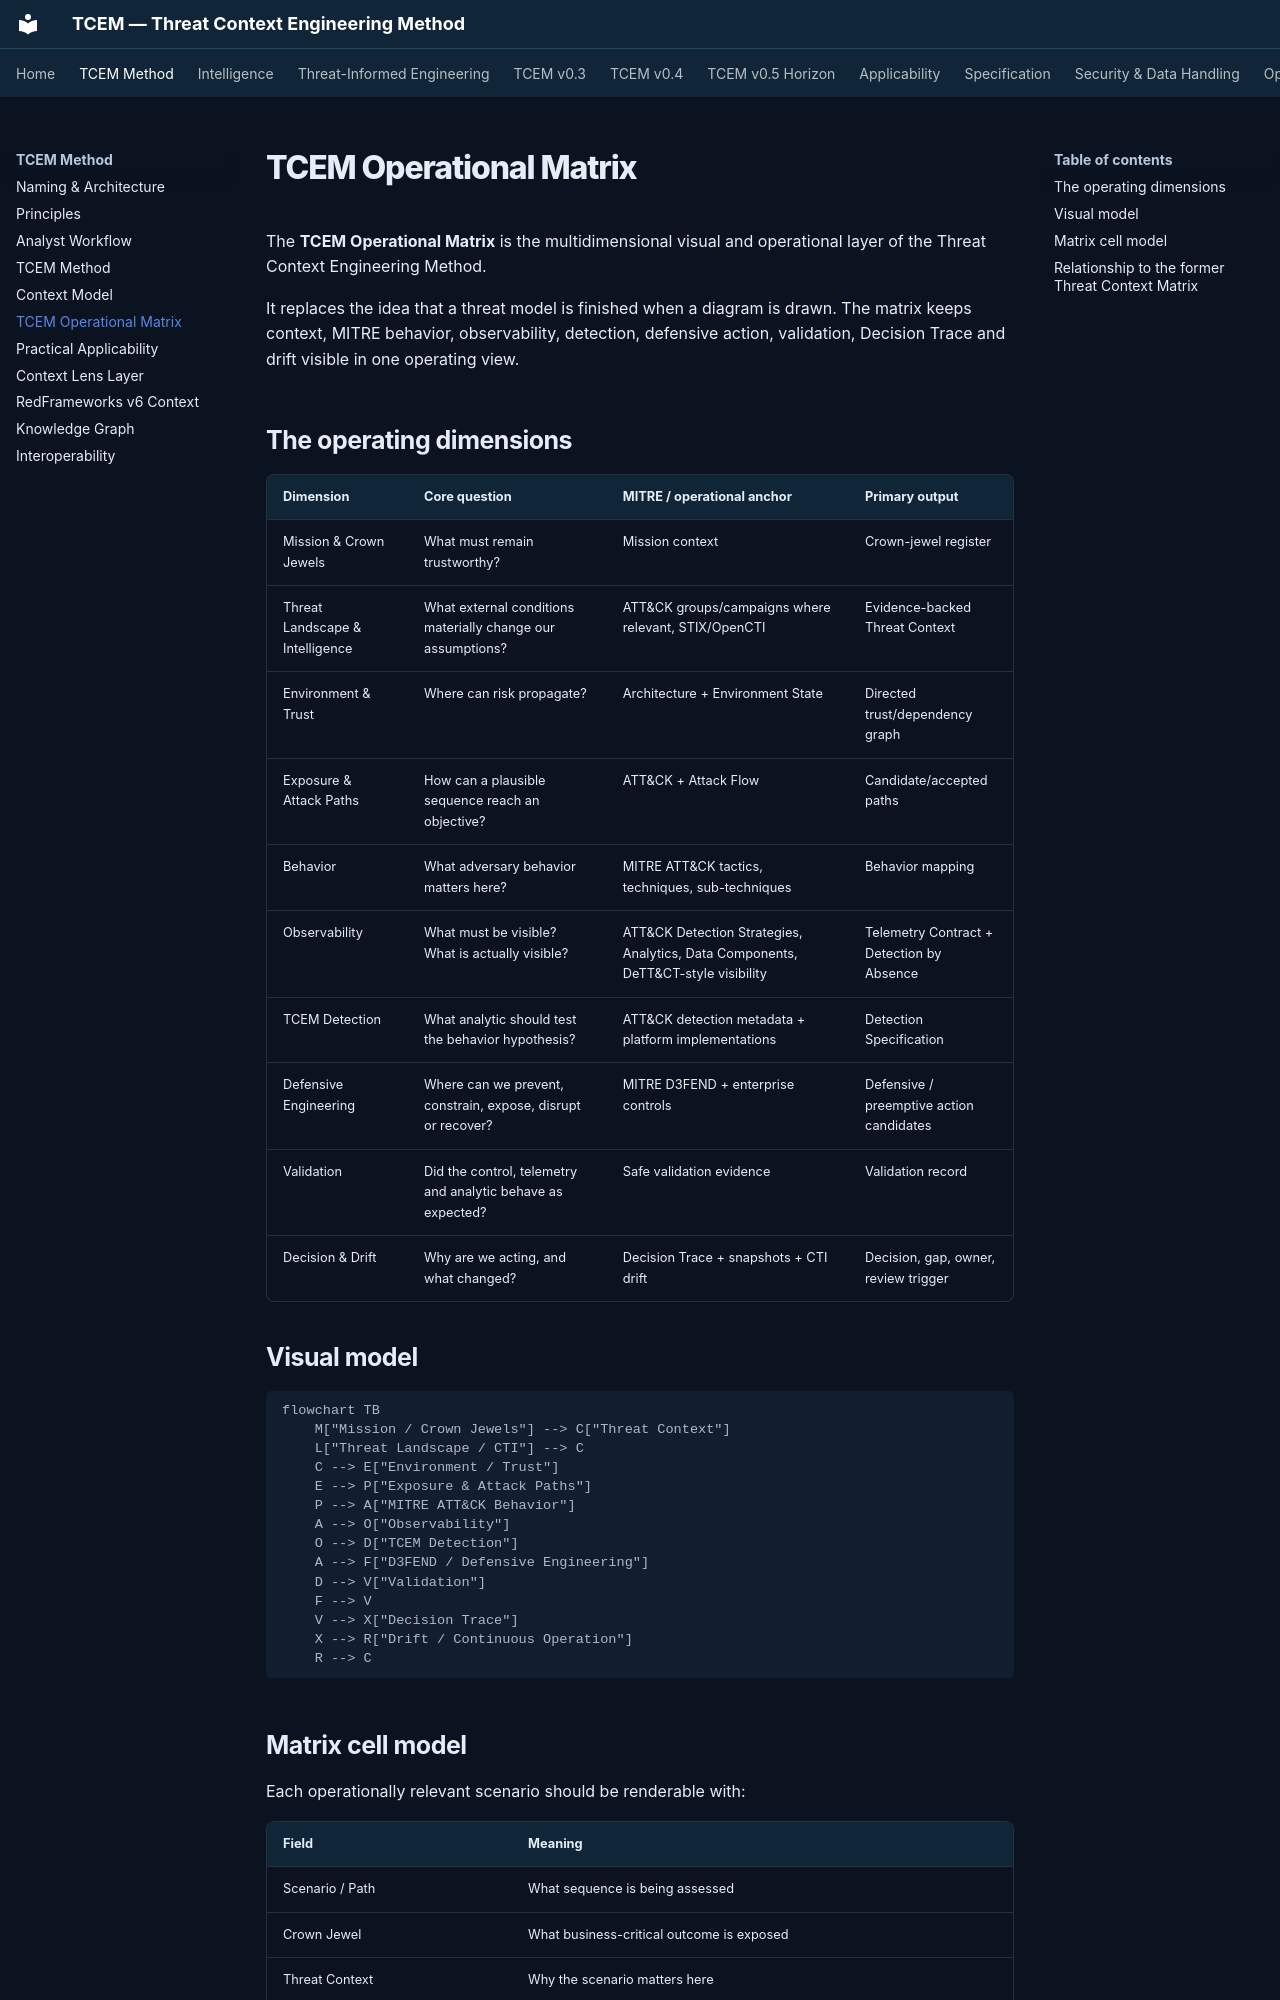

repository: Ridd1kulusC0d3r/Cyber-Threat-Context-Modeling · page: operational-matrix/index.html · generator: mkdocs

# TCEM Operational Matrix

The **TCEM Operational Matrix** is the multidimensional visual and operational layer of the Threat Context Engineering Method.

It replaces the idea that a threat model is finished when a diagram is drawn. The matrix keeps context, MITRE behavior, observability, detection, defensive action, validation, Decision Trace and drift visible in one operating view.

## The operating dimensions

| Dimension | Core question | MITRE / operational anchor | Primary output |
|---|---|---|---|
| Mission & Crown Jewels | What must remain trustworthy? | Mission context | Crown-jewel register |
| Threat Landscape & Intelligence | What external conditions materially change our assumptions? | ATT&CK groups/campaigns where relevant, STIX/OpenCTI | Evidence-backed Threat Context |
| Environment & Trust | Where can risk propagate? | Architecture + Environment State | Directed trust/dependency graph |
| Exposure & Attack Paths | How can a plausible sequence reach an objective? | ATT&CK + Attack Flow | Candidate/accepted paths |
| Behavior | What adversary behavior matters here? | MITRE ATT&CK tactics, techniques, sub-techniques | Behavior mapping |
| Observability | What must be visible? What is actually visible? | ATT&CK Detection Strategies, Analytics, Data Components, DeTT&CT-style visibility | Telemetry Contract + Detection by Absence |
| TCEM Detection | What analytic should test the behavior hypothesis? | ATT&CK detection metadata + platform implementations | Detection Specification |
| Defensive Engineering | Where can we prevent, constrain, expose, disrupt or recover? | MITRE D3FEND + enterprise controls | Defensive / preemptive action candidates |
| Validation | Did the control, telemetry and analytic behave as expected? | Safe validation evidence | Validation record |
| Decision & Drift | Why are we acting, and what changed? | Decision Trace + snapshots + CTI drift | Decision, gap, owner, review trigger |

## Visual model

~~~mermaid
flowchart TB
    M["Mission / Crown Jewels"] --> C["Threat Context"]
    L["Threat Landscape / CTI"] --> C
    C --> E["Environment / Trust"]
    E --> P["Exposure & Attack Paths"]
    P --> A["MITRE ATT&CK Behavior"]
    A --> O["Observability"]
    O --> D["TCEM Detection"]
    A --> F["D3FEND / Defensive Engineering"]
    D --> V["Validation"]
    F --> V
    V --> X["Decision Trace"]
    X --> R["Drift / Continuous Operation"]
    R --> C
~~~
